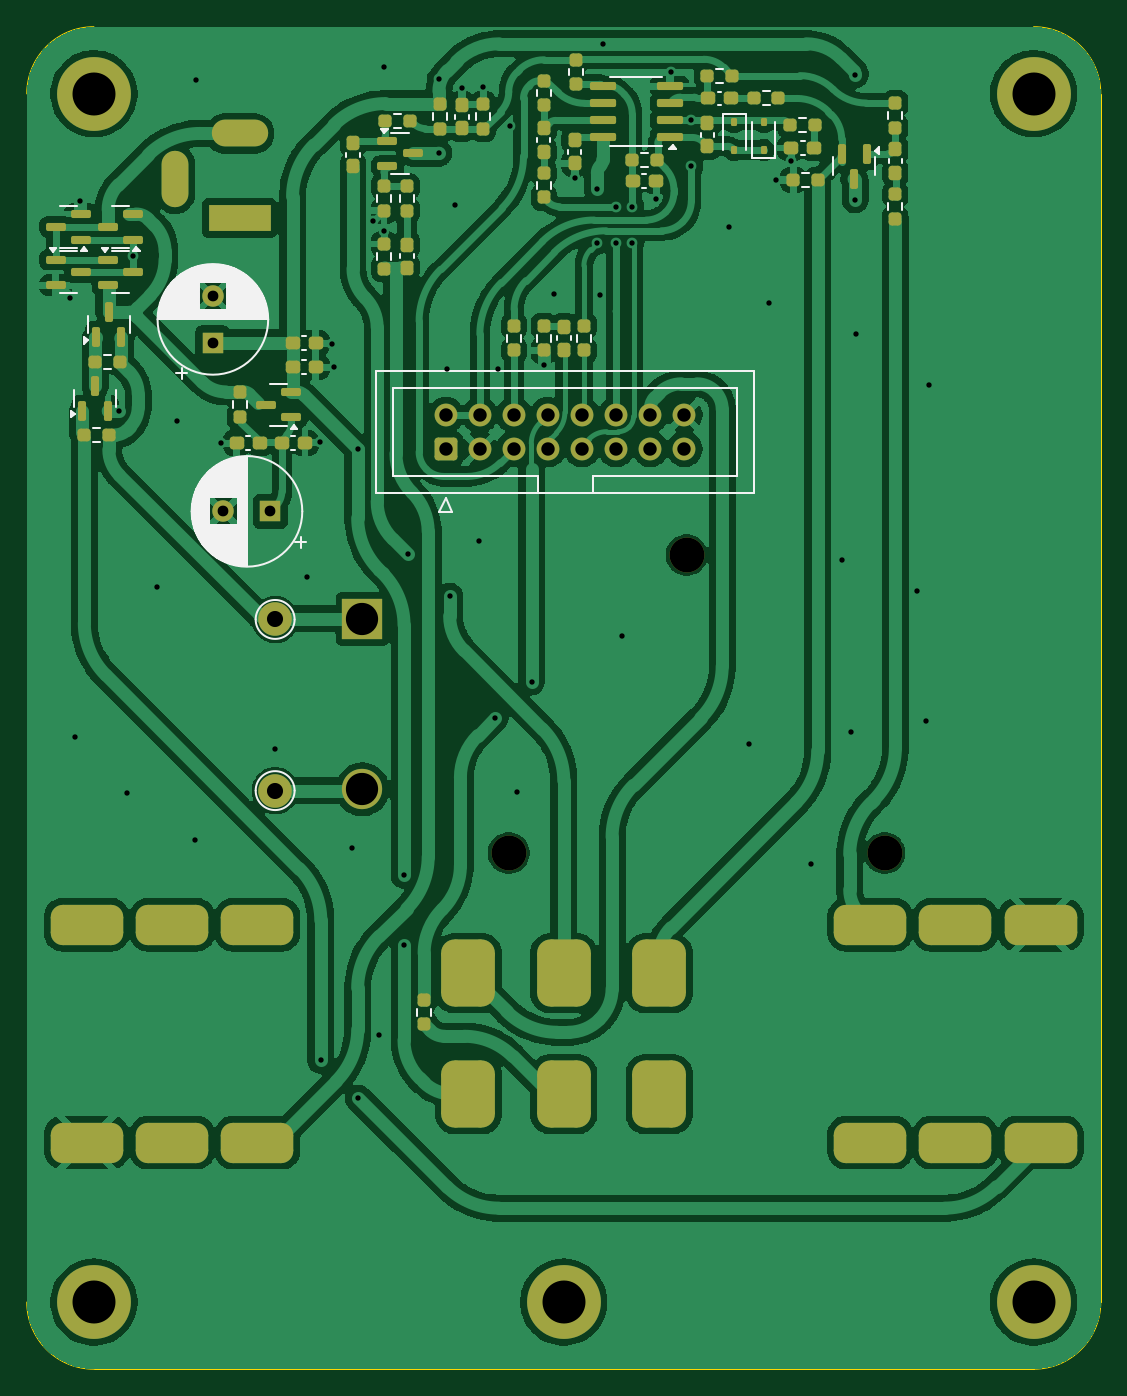
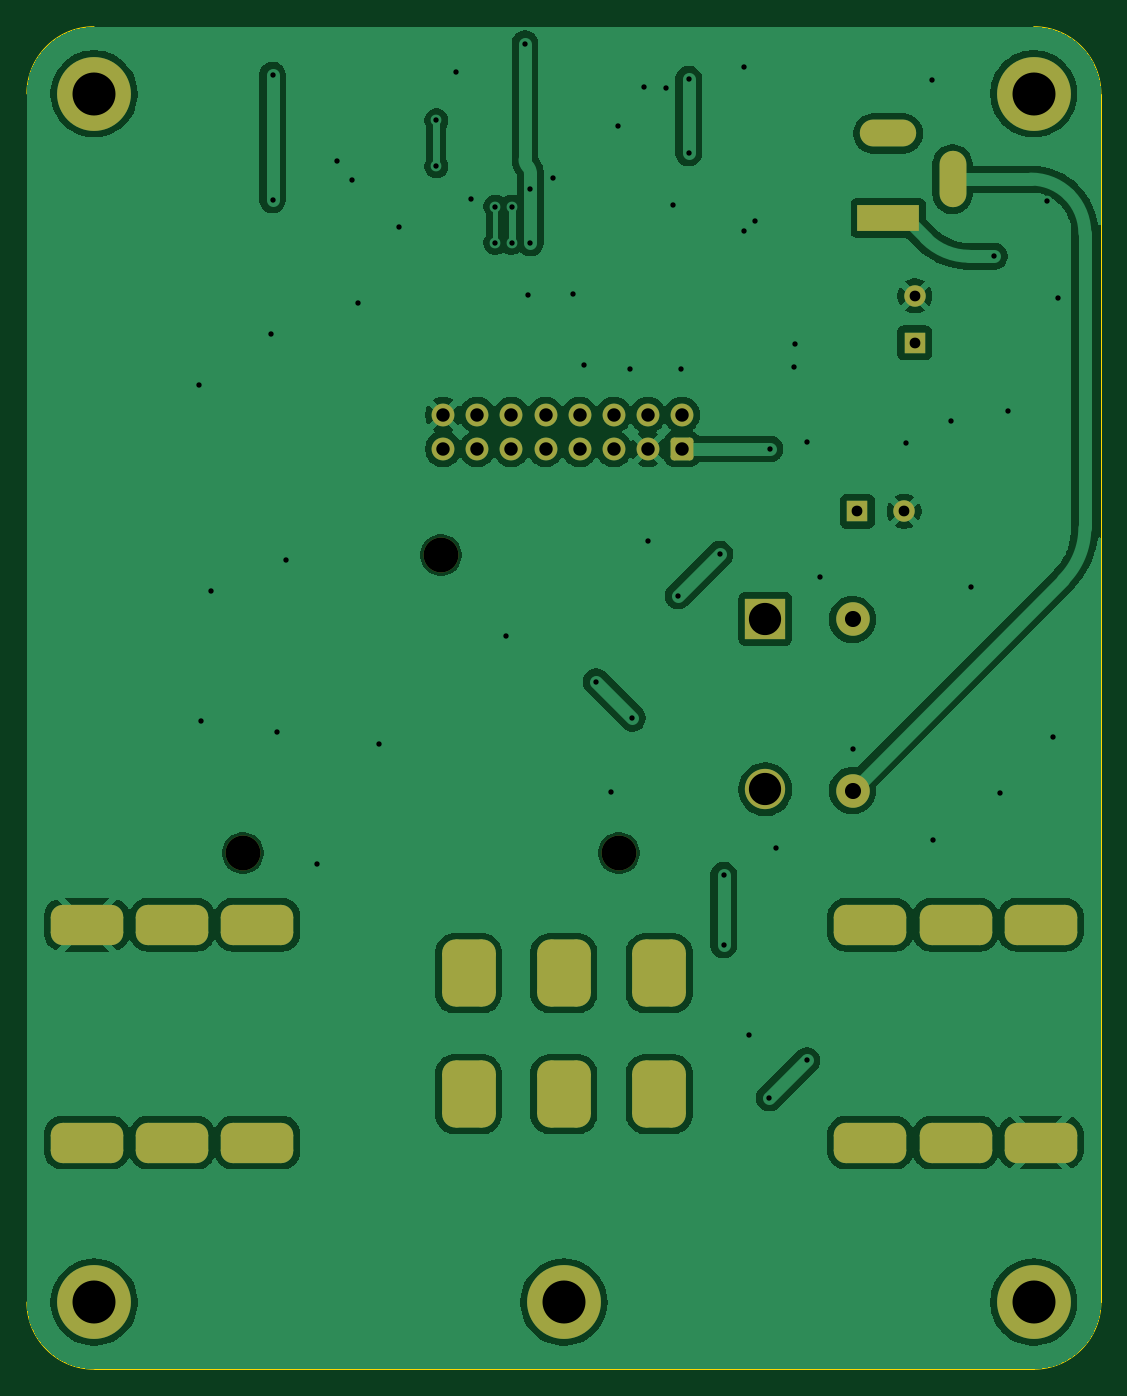
Circuit board: 11 layer files. Board 80.0 x 100.0 mm.
- bottom_copper: tube_screamer-B_Cu.gbr (122449 bytes)
- bottom_mask: tube_screamer-B_Mask.gbr (3642 bytes)
- paste: tube_screamer-B_Paste.gbr (456 bytes)
- bottom_silk: tube_screamer-B_Silkscreen.gbr (457 bytes)
- outline: tube_screamer-Edge_Cuts.gbr (988 bytes)
- top_copper: tube_screamer-F_Cu.gbr (237094 bytes)
- top_mask: tube_screamer-F_Mask.gbr (9132 bytes)
- paste: tube_screamer-F_Paste.gbr (6481 bytes)
- top_silk: tube_screamer-F_Silkscreen.gbr (25513 bytes)
- drill: tube_screamer-NPTH.drl (378 bytes)
- drill: tube_screamer-PTH.drl (3355 bytes)

=== bottom_copper: tube_screamer-B_Cu.gbr (122449 bytes, source omitted) ===
=== bottom_mask: tube_screamer-B_Mask.gbr ===
%TF.GenerationSoftware,KiCad,Pcbnew,9.0.0*%
%TF.CreationDate,2025-05-24T18:13:52+02:00*%
%TF.ProjectId,tube_screamer,74756265-5f73-4637-9265-616d65722e6b,rev?*%
%TF.SameCoordinates,Original*%
%TF.FileFunction,Soldermask,Bot*%
%TF.FilePolarity,Negative*%
%FSLAX46Y46*%
G04 Gerber Fmt 4.6, Leading zero omitted, Abs format (unit mm)*
G04 Created by KiCad (PCBNEW 9.0.0) date 2025-05-24 18:13:52*
%MOMM*%
%LPD*%
G01*
G04 APERTURE LIST*
G04 Aperture macros list*
%AMRoundRect*
0 Rectangle with rounded corners*
0 $1 Rounding radius*
0 $2 $3 $4 $5 $6 $7 $8 $9 X,Y pos of 4 corners*
0 Add a 4 corners polygon primitive as box body*
4,1,4,$2,$3,$4,$5,$6,$7,$8,$9,$2,$3,0*
0 Add four circle primitives for the rounded corners*
1,1,$1+$1,$2,$3*
1,1,$1+$1,$4,$5*
1,1,$1+$1,$6,$7*
1,1,$1+$1,$8,$9*
0 Add four rect primitives between the rounded corners*
20,1,$1+$1,$2,$3,$4,$5,0*
20,1,$1+$1,$4,$5,$6,$7,0*
20,1,$1+$1,$6,$7,$8,$9,0*
20,1,$1+$1,$8,$9,$2,$3,0*%
G04 Aperture macros list end*
%ADD10C,2.500000*%
%ADD11C,2.600000*%
%ADD12R,3.000000X3.000000*%
%ADD13C,3.000000*%
%ADD14C,3.600000*%
%ADD15C,5.500000*%
%ADD16RoundRect,1.000000X1.000000X1.500000X-1.000000X1.500000X-1.000000X-1.500000X1.000000X-1.500000X0*%
%ADD17RoundRect,1.000000X-1.000000X-1.500000X1.000000X-1.500000X1.000000X1.500000X-1.000000X1.500000X0*%
%ADD18RoundRect,0.900000X1.800000X0.600000X-1.800000X0.600000X-1.800000X-0.600000X1.800000X-0.600000X0*%
%ADD19RoundRect,0.250000X0.600000X-0.600000X0.600000X0.600000X-0.600000X0.600000X-0.600000X-0.600000X0*%
%ADD20C,1.700000*%
%ADD21RoundRect,0.900000X-1.800000X-0.600000X1.800000X-0.600000X1.800000X0.600000X-1.800000X0.600000X0*%
%ADD22R,1.600000X1.600000*%
%ADD23C,1.600000*%
%ADD24R,4.600000X2.000000*%
%ADD25O,4.200000X2.000000*%
%ADD26O,2.000000X4.200000*%
G04 APERTURE END LIST*
D10*
%TO.C,J8*%
X68500000Y-106900000D03*
%TD*%
D11*
%TO.C,BT1*%
X113900000Y-111550000D03*
X99150000Y-89350000D03*
X85900000Y-111550000D03*
D12*
X75000000Y-94100000D03*
D13*
X75000000Y-106800000D03*
%TD*%
D14*
%TO.C,H2*%
X125000000Y-55000000D03*
D15*
X125000000Y-55000000D03*
%TD*%
D14*
%TO.C,H3*%
X55000000Y-145000000D03*
D15*
X55000000Y-145000000D03*
%TD*%
D10*
%TO.C,J7*%
X68500000Y-94150000D03*
%TD*%
D16*
%TO.C,SW1*%
X82900000Y-120500000D03*
D17*
X90000000Y-120500000D03*
D16*
X97100000Y-120500000D03*
D17*
X97100000Y-129500000D03*
X90000000Y-129500000D03*
X82900000Y-129500000D03*
%TD*%
D14*
%TO.C,H5*%
X125000000Y-145000000D03*
D15*
X125000000Y-145000000D03*
%TD*%
D18*
%TO.C,J2*%
X60825000Y-133115000D03*
X60825000Y-116885000D03*
X54475000Y-133115000D03*
X54475000Y-116885000D03*
X67175000Y-133115000D03*
X67175000Y-116885000D03*
%TD*%
D14*
%TO.C,H4*%
X90000000Y-145000000D03*
D15*
X90000000Y-145000000D03*
%TD*%
D19*
%TO.C,J9*%
X81210000Y-81452500D03*
D20*
X81210000Y-78912500D03*
X83750000Y-81452500D03*
X83750000Y-78912500D03*
X86290000Y-81452500D03*
X86290000Y-78912500D03*
X88830000Y-81452500D03*
X88830000Y-78912500D03*
X91370000Y-81452500D03*
X91370000Y-78912500D03*
X93910000Y-81452500D03*
X93910000Y-78912500D03*
X96450000Y-81452500D03*
X96450000Y-78912500D03*
X98990000Y-81452500D03*
X98990000Y-78912500D03*
%TD*%
D21*
%TO.C,J1*%
X119175000Y-116885000D03*
X119175000Y-133115000D03*
X125525000Y-116885000D03*
X125525000Y-133115000D03*
X112825000Y-116885000D03*
X112825000Y-133115000D03*
%TD*%
D22*
%TO.C,C8*%
X68152651Y-86100000D03*
D23*
X64652651Y-86100000D03*
%TD*%
D24*
%TO.C,J6*%
X65850000Y-64250000D03*
D25*
X65850000Y-57950000D03*
D26*
X61050000Y-61350000D03*
%TD*%
D22*
%TO.C,C2*%
X63862500Y-73550000D03*
D23*
X63862500Y-70050000D03*
%TD*%
D14*
%TO.C,H1*%
X55000000Y-55000000D03*
D15*
X55000000Y-55000000D03*
%TD*%
M02*

=== paste: tube_screamer-B_Paste.gbr ===
%TF.GenerationSoftware,KiCad,Pcbnew,9.0.0*%
%TF.CreationDate,2025-05-24T18:13:52+02:00*%
%TF.ProjectId,tube_screamer,74756265-5f73-4637-9265-616d65722e6b,rev?*%
%TF.SameCoordinates,Original*%
%TF.FileFunction,Paste,Bot*%
%TF.FilePolarity,Positive*%
%FSLAX46Y46*%
G04 Gerber Fmt 4.6, Leading zero omitted, Abs format (unit mm)*
G04 Created by KiCad (PCBNEW 9.0.0) date 2025-05-24 18:13:52*
%MOMM*%
%LPD*%
G01*
G04 APERTURE LIST*
G04 APERTURE END LIST*
M02*

=== bottom_silk: tube_screamer-B_Silkscreen.gbr ===
%TF.GenerationSoftware,KiCad,Pcbnew,9.0.0*%
%TF.CreationDate,2025-05-24T18:13:52+02:00*%
%TF.ProjectId,tube_screamer,74756265-5f73-4637-9265-616d65722e6b,rev?*%
%TF.SameCoordinates,Original*%
%TF.FileFunction,Legend,Bot*%
%TF.FilePolarity,Positive*%
%FSLAX46Y46*%
G04 Gerber Fmt 4.6, Leading zero omitted, Abs format (unit mm)*
G04 Created by KiCad (PCBNEW 9.0.0) date 2025-05-24 18:13:52*
%MOMM*%
%LPD*%
G01*
G04 APERTURE LIST*
G04 APERTURE END LIST*
M02*

=== outline: tube_screamer-Edge_Cuts.gbr ===
%TF.GenerationSoftware,KiCad,Pcbnew,9.0.0*%
%TF.CreationDate,2025-05-24T18:13:52+02:00*%
%TF.ProjectId,tube_screamer,74756265-5f73-4637-9265-616d65722e6b,rev?*%
%TF.SameCoordinates,Original*%
%TF.FileFunction,Profile,NP*%
%FSLAX46Y46*%
G04 Gerber Fmt 4.6, Leading zero omitted, Abs format (unit mm)*
G04 Created by KiCad (PCBNEW 9.0.0) date 2025-05-24 18:13:52*
%MOMM*%
%LPD*%
G01*
G04 APERTURE LIST*
%TA.AperFunction,Profile*%
%ADD10C,0.100000*%
%TD*%
G04 APERTURE END LIST*
D10*
X130000000Y-145000000D02*
X130000000Y-55000000D01*
X125000000Y-50000000D02*
G75*
G02*
X130000000Y-55000000I0J-5000000D01*
G01*
X55000000Y-150000000D02*
G75*
G02*
X50000000Y-145000000I0J5000000D01*
G01*
X55000000Y-150000000D02*
X125000000Y-150000000D01*
X50000000Y-55000000D02*
G75*
G02*
X55000000Y-50000000I5000000J0D01*
G01*
X130000000Y-145000000D02*
G75*
G02*
X125000000Y-150000000I-5000000J0D01*
G01*
X50000000Y-55000000D02*
X50000000Y-145000000D01*
X125000000Y-50000000D02*
X55000000Y-50000000D01*
M02*

=== top_copper: tube_screamer-F_Cu.gbr (237094 bytes, source omitted) ===
=== top_mask: tube_screamer-F_Mask.gbr (9132 bytes, source omitted) ===
=== paste: tube_screamer-F_Paste.gbr (6481 bytes, source omitted) ===
=== top_silk: tube_screamer-F_Silkscreen.gbr (25513 bytes, source omitted) ===
=== drill: tube_screamer-NPTH.drl ===
M48
; DRILL file {KiCad 9.0.0} date 2025-05-24T18:13:53+0200
; FORMAT={-:-/ absolute / inch / decimal}
; #@! TF.CreationDate,2025-05-24T18:13:53+02:00
; #@! TF.GenerationSoftware,Kicad,Pcbnew,9.0.0
; #@! TF.FileFunction,NonPlated,1,2,NPTH
FMAT,2
INCH
; #@! TA.AperFunction,NonPlated,NPTH,ComponentDrill
T1C0.1024
%
G90
G05
T1
X3.3819Y-4.3917
X3.9035Y-3.5177
X4.4843Y-4.3917
M30

=== drill: tube_screamer-PTH.drl ===
M48
; DRILL file {KiCad 9.0.0} date 2025-05-24T18:13:53+0200
; FORMAT={-:-/ absolute / inch / decimal}
; #@! TF.CreationDate,2025-05-24T18:13:53+02:00
; #@! TF.GenerationSoftware,Kicad,Pcbnew,9.0.0
; #@! TF.FileFunction,Plated,1,2,PTH
FMAT,2
INCH
; #@! TA.AperFunction,Plated,PTH,ViaDrill
T1C0.0157
; #@! TA.AperFunction,Plated,PTH,ComponentDrill
T2C0.0315
; #@! TA.AperFunction,Plated,PTH,ComponentDrill
T3C0.0394
; #@! TA.AperFunction,Plated,PTH,ComponentDrill
T4C0.0472
; #@! TA.AperFunction,Plated,PTH,ComponentDrill
T5C0.0551
; #@! TA.AperFunction,Plated,PTH,ComponentDrill
T6C0.0787
; #@! TA.AperFunction,Plated,PTH,ComponentDrill
T7C0.0945
; #@! TA.AperFunction,Plated,PTH,ComponentDrill
T8C0.1260
%
G90
G05
T1
X2.0945Y-2.7638
X2.1102Y-4.0512
X2.126Y-2.4803
X2.2402Y-3.0945
X2.2638Y-4.2165
X2.281Y-2.6417
X2.3504Y-3.6102
X2.4094Y-3.126
X2.4606Y-4.3543
X2.4646Y-2.126
X2.5394Y-3.189
X2.6969Y-4.0866
X2.7913Y-3.5827
X2.8292Y-3.187
X2.8307Y-5.0
X2.8647Y-2.8996
X2.8686Y-2.9665
X2.9213Y-4.378
X2.9391Y-3.2068
X2.9409Y-5.1102
X2.9843Y-2.5394
X3.0Y-4.9252
X3.0157Y-2.0866
X3.0157Y-2.5669
X3.0748Y-4.4567
X3.0748Y-4.6614
X3.0866Y-3.5157
X3.1772Y-2.122
X3.1772Y-2.3386
X3.2008Y-2.9724
X3.2087Y-3.6378
X3.2244Y-2.4921
X3.2441Y-2.1486
X3.2953Y-3.4764
X3.3071Y-2.1457
X3.3425Y-3.9961
X3.3504Y-2.9724
X3.3858Y-2.2598
X3.4055Y-4.2126
X3.4488Y-3.8898
X3.4843Y-2.9606
X3.5157Y-2.752
X3.5748Y-2.4134
X3.6417Y-2.4449
X3.6417Y-2.6024
X3.6496Y-2.7559
X3.6575Y-2.0187
X3.6969Y-2.4961
X3.6969Y-2.6024
X3.7126Y-3.7559
X3.7441Y-2.4961
X3.7441Y-2.6024
X3.815Y-2.4724
X3.8583Y-2.1001
X3.9173Y-2.2432
X3.9173Y-2.378
X4.0276Y-2.5551
X4.0866Y-4.0709
X4.1457Y-2.7795
X4.1654Y-2.4173
X4.2101Y-2.3622
X4.2677Y-4.4252
X4.3583Y-3.5315
X4.3858Y-4.0354
X4.3976Y-2.1102
X4.3976Y-2.4764
X4.4016Y-2.8701
X4.5787Y-3.622
X4.6063Y-4.0039
X4.6142Y-3.0197
T2
X2.5143Y-2.7579
X2.5143Y-2.8957
X2.5454Y-3.3898
X2.6832Y-3.3898
T3
X3.1972Y-3.1068
X3.1972Y-3.2068
X3.2972Y-3.1068
X3.2972Y-3.2068
X3.3972Y-3.1068
X3.3972Y-3.2068
X3.4972Y-3.1068
X3.4972Y-3.2068
X3.5972Y-3.1068
X3.5972Y-3.2068
X3.6972Y-3.1068
X3.6972Y-3.2068
X3.7972Y-3.1068
X3.7972Y-3.2068
X3.8972Y-3.1068
X3.8972Y-3.2068
T4
X2.6969Y-3.7067
X2.6969Y-4.2087
T7
X2.9528Y-3.7047
X2.9528Y-4.2047
T8
X2.1654Y-2.1654
X2.1654Y-5.7087
X3.5433Y-5.7087
X4.9213Y-2.1654
X4.9213Y-5.7087
T3
G00X2.4035Y-2.4587
M15
G01X2.4035Y-2.372
M16
G05
G00X2.6358Y-2.2815
M15
G01X2.5492Y-2.2815
M16
G05
G00X2.6437Y-2.5295
M15
G01X2.5413Y-2.5295
M16
G05
T5
G00X2.2037Y-4.6018
M15
G01X2.0856Y-4.6018
M16
G05
G00X2.2037Y-5.2407
M15
G01X2.0856Y-5.2407
M16
G05
G00X2.4537Y-4.6018
M15
G01X2.3356Y-4.6018
M16
G05
G00X2.4537Y-5.2407
M15
G01X2.3356Y-5.2407
M16
G05
G00X2.7037Y-4.6018
M15
G01X2.5856Y-4.6018
M16
G05
G00X2.7037Y-5.2407
M15
G01X2.5856Y-5.2407
M16
G05
G00X4.3829Y-4.6018
M15
G01X4.501Y-4.6018
M16
G05
G00X4.3829Y-5.2407
M15
G01X4.501Y-5.2407
M16
G05
G00X4.6329Y-4.6018
M15
G01X4.751Y-4.6018
M16
G05
G00X4.6329Y-5.2407
M15
G01X4.751Y-5.2407
M16
G05
G00X4.8829Y-4.6018
M15
G01X5.001Y-4.6018
M16
G05
G00X4.8829Y-5.2407
M15
G01X5.001Y-5.2407
M16
G05
T6
G00X3.2638Y-4.7638
M15
G01X3.2638Y-4.7244
M16
G05
G00X3.2638Y-5.0787
M15
G01X3.2638Y-5.1181
M16
G05
G00X3.5433Y-4.7244
M15
G01X3.5433Y-4.7638
M16
G05
G00X3.5433Y-5.0787
M15
G01X3.5433Y-5.1181
M16
G05
G00X3.8228Y-4.7638
M15
G01X3.8228Y-4.7244
M16
G05
G00X3.8228Y-5.0787
M15
G01X3.8228Y-5.1181
M16
G05
M30
